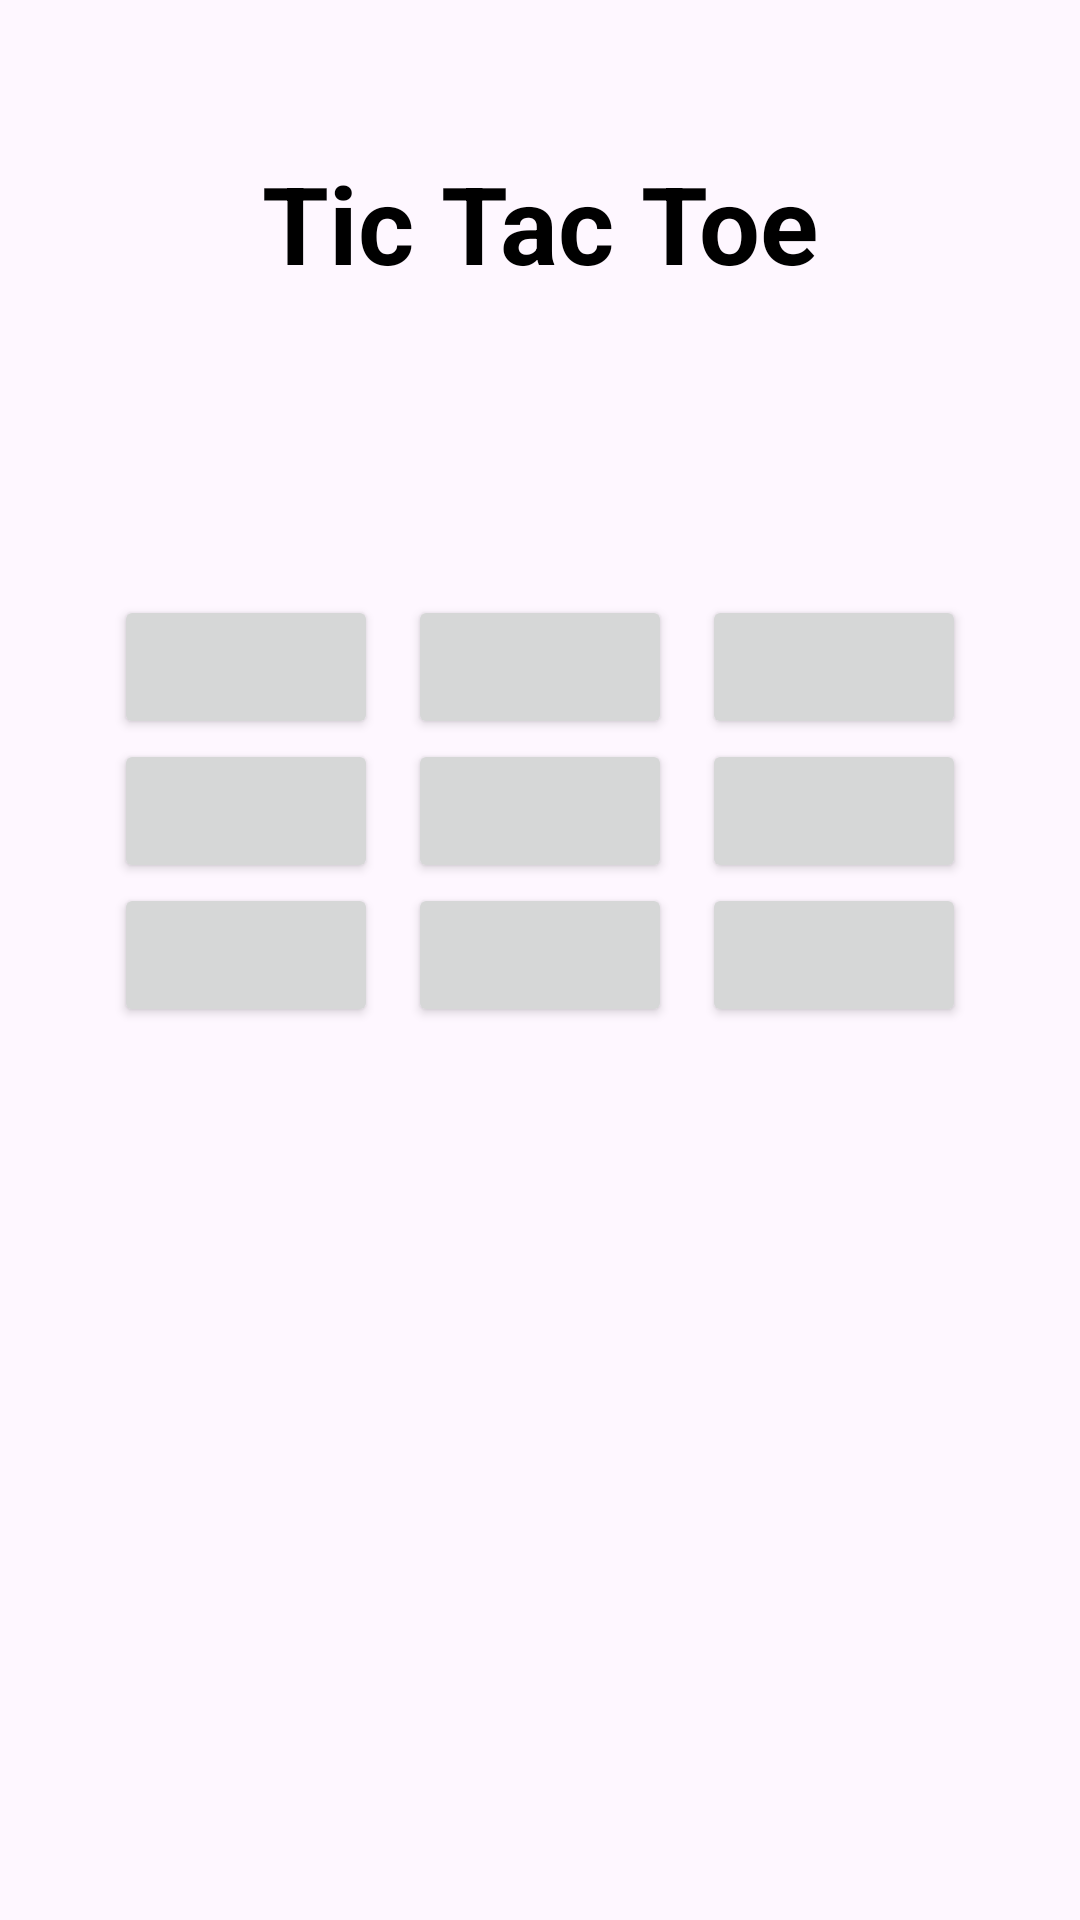

Write the Android layout XML for this screen, with the resource values it uses.
<!-- AndroidManifest.xml: application theme Theme.JuneAndroidBatch -->
<!-- res/layout/activity_tic_tac_toe.xml -->
<?xml version="1.0" encoding="utf-8"?>
<LinearLayout xmlns:android="http://schemas.android.com/apk/res/android"
    xmlns:app="http://schemas.android.com/apk/res-auto"
    xmlns:tools="http://schemas.android.com/tools"
    android:id="@+id/main"
    android:layout_width="match_parent"
    android:layout_height="match_parent"
    android:orientation="vertical"
    android:layout_gravity="center"
    tools:context=".TicTacToe">

    <TextView
        android:layout_width="wrap_content"
        android:layout_height="wrap_content"
        android:textColor="@color/black"
        android:textSize="36dp"
        android:textStyle="bold"
        android:layout_marginTop="50dp"
        android:layout_gravity="center"

        android:text="@string/tic_tac_toe"/>

    <GridLayout
        android:layout_width="wrap_content"
        android:layout_height="wrap_content"
        android:layout_marginTop="100dp"
        android:layout_gravity="center"
        android:columnCount="3">

        <Button
            android:id="@+id/btn1"
            android:onClick="check"/>
        <Button
            android:id="@+id/btn2"
            android:layout_marginLeft="10dp"
            android:onClick="check"/>
        <Button
            android:id="@+id/btn3"
            android:layout_marginLeft="10dp"
            android:onClick="check"/>
        <Button
            android:id="@+id/btn4"
            android:onClick="check"/>
        <Button
            android:id="@+id/btn5"
            android:layout_marginLeft="10dp"
            android:onClick="check"/>
        <Button
            android:id="@+id/btn6"
            android:layout_marginLeft="10dp"
            android:onClick="check"/>
        <Button
            android:id="@+id/btn7"
            android:onClick="check"/>
        <Button
            android:id="@+id/btn8"
            android:layout_marginLeft="10dp"
            android:onClick="check"/>
        <Button
            android:id="@+id/btn9"
            android:layout_marginLeft="10dp"
            android:onClick="check"/>


    </GridLayout>



</LinearLayout>
<!-- resources referenced by this layout -->
<resources>
  <color name="black">#FF000000</color>
  <string name="tic_tac_toe">Tic Tac Toe</string>
  <style name="Theme.JuneAndroidBatch" parent="Base.Theme.JuneAndroidBatch" />
  <style name="Base.Theme.JuneAndroidBatch" parent="Theme.Material3.DayNight.NoActionBar">
          
          
      </style>
</resources>
